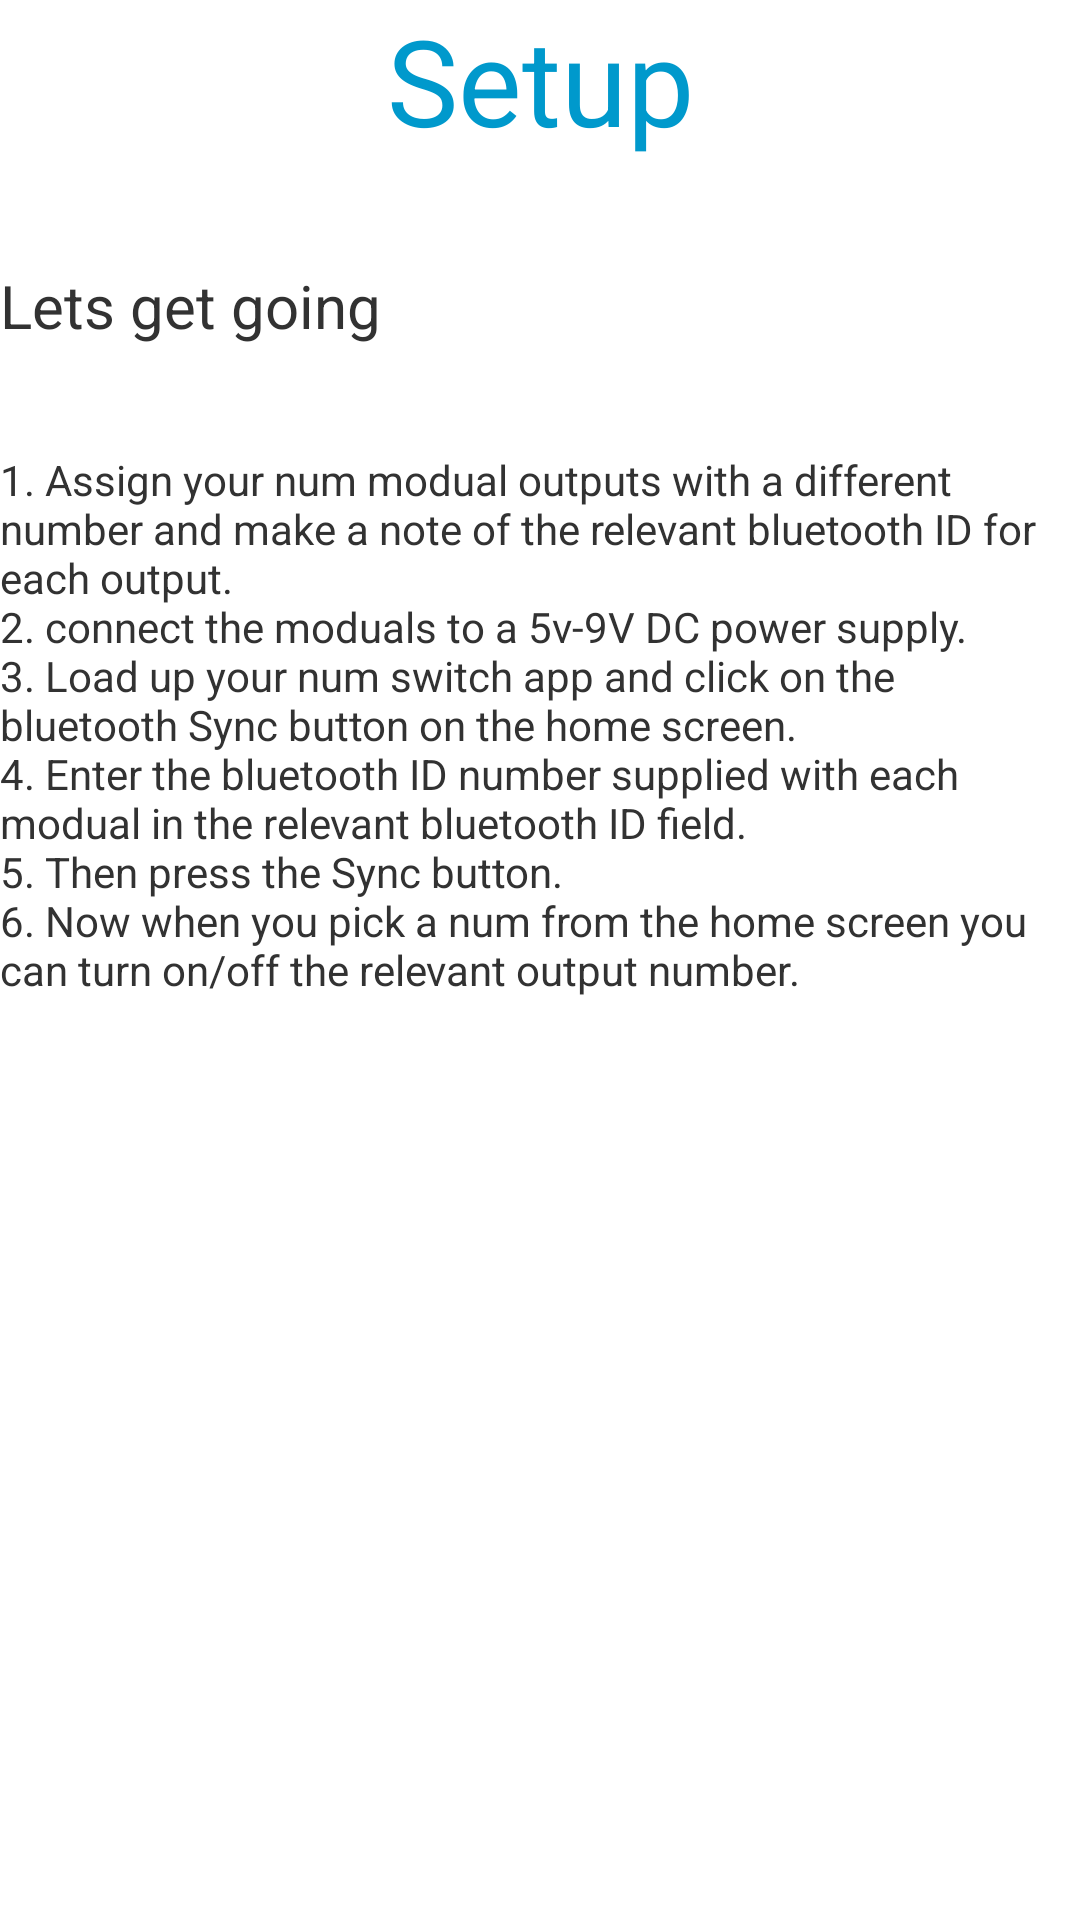

The Android layout XML behind this screen, and the referenced resources:
<!-- AndroidManifest.xml: application theme AppTheme -->
<!-- res/layout/setup.xml -->
<?xml version="1.0" encoding="utf-8"?>
<LinearLayout xmlns:android="http://schemas.android.com/apk/res/android"
    android:orientation="vertical"
    android:layout_width="match_parent"
    android:layout_height="match_parent">

    <TextView
        android:layout_width="fill_parent"
        android:layout_height="wrap_content"
        android:text="@string/setuptitle"
        android:textSize="@dimen/title"
        android:textAlignment="center"
        android:gravity="center_horizontal"
        android:textColor="@color/titleText" />

    <TextView
        android:layout_marginTop="35dp"
        android:layout_width="wrap_content"
        android:layout_height="wrap_content"
        android:text="@string/setupsubhead"
        android:textSize="@dimen/subhead" />

    <TextView
        android:layout_marginTop="35dp"
        android:layout_width="wrap_content"
        android:layout_height="wrap_content"
        android:text="@string/setuptext" />

</LinearLayout>
<!-- resources referenced by this layout -->
<resources>
  <color name="titleText">#ff0099cc</color>
  <dimen name="subhead">20dp</dimen>
  <dimen name="title">40dp</dimen>
  <string name="setupsubhead">Lets get going</string>
  <string name="setuptext">1. Assign your num modual outputs with a different number and make a note of the relevant bluetooth ID for each output. \n2. connect the moduals to a 5v-9V DC power supply.\n3. Load up your num switch app and click on the bluetooth Sync button on the home screen. \n4. Enter the bluetooth ID number supplied with each modual in the relevant bluetooth ID field. \n5. Then press the Sync button. \n6. Now when you pick a num from the home screen you can turn on/off the relevant output number.</string>
  
      // about main text
  <string name="setuptitle">Setup</string>
  <style name="AppTheme" parent="android:Theme.Holo.Light">
          
      </style>
</resources>
